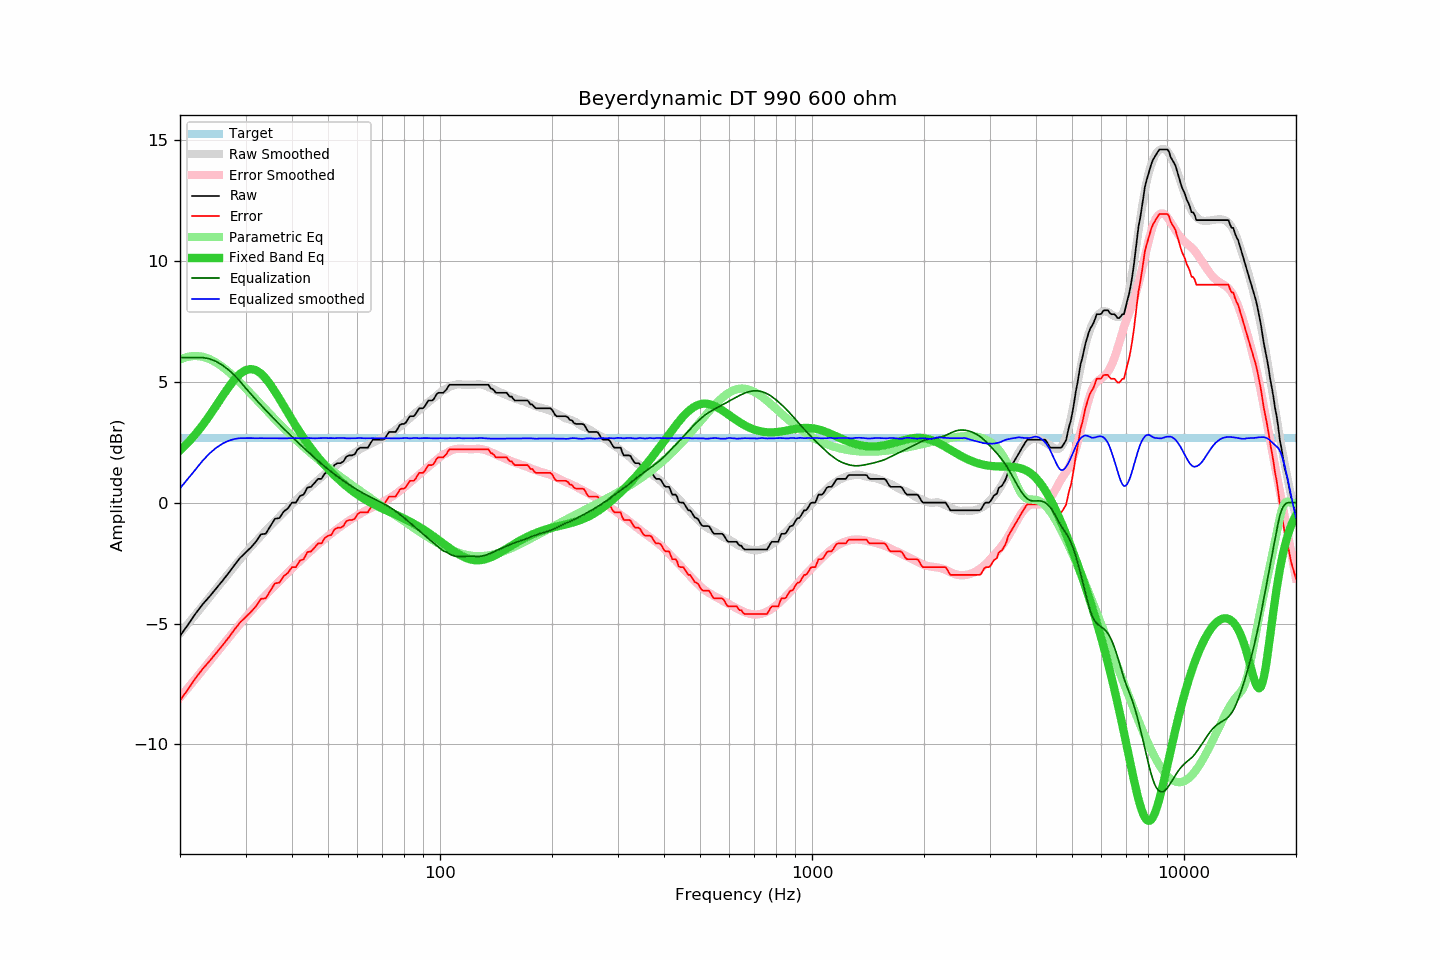

The file beside this chart, header and first rows:
frequency, raw, error, smoothed, error_smoothed, equalization, parametric_eq, equalized_raw, equalized_smoothed, target
20, -5.51, -8.18, -5.41, -8.06, 6.00, 2.16, 0.49, 0.59, 2.67
21, -5.06, -7.73, -5.02, -7.67, 6.00, 2.48, 0.94, 0.98, 2.67
22, -4.60, -7.27, -4.64, -7.29, 6.00, 2.83, 1.40, 1.36, 2.67
23, -4.21, -6.88, -4.27, -6.92, 6.00, 3.20, 1.79, 1.73, 2.67
24, -3.89, -6.56, -3.92, -6.57, 5.95, 3.60, 2.06, 2.03, 2.67
25, -3.56, -6.23, -3.58, -6.23, 5.84, 4.00, 2.28, 2.27, 2.67
26, -3.24, -5.91, -3.25, -5.91, 5.69, 4.40, 2.45, 2.44, 2.67
27, -2.92, -5.59, -2.94, -5.60, 5.49, 4.77, 2.58, 2.56, 2.67
28, -2.59, -5.26, -2.64, -5.30, 5.27, 5.08, 2.68, 2.63, 2.67
29, -2.29, -4.96, -2.35, -5.02, 5.02, 5.33, 2.73, 2.67, 2.67
30, -2.07, -4.74, -2.08, -4.75, 4.75, 5.48, 2.68, 2.67, 2.67
31, -1.86, -4.53, -1.83, -4.50, 4.50, 5.53, 2.64, 2.67, 2.67
32, -1.62, -4.29, -1.60, -4.26, 4.26, 5.48, 2.64, 2.66, 2.67
33, -1.31, -3.98, -1.37, -4.03, 4.03, 5.34, 2.73, 2.67, 2.67
34, -1.29, -3.96, -1.16, -3.82, 3.82, 5.13, 2.54, 2.66, 2.67
35, -0.97, -3.64, -0.95, -3.62, 3.62, 4.88, 2.65, 2.67, 2.67
36, -0.67, -3.34, -0.76, -3.43, 3.43, 4.60, 2.76, 2.66, 2.67
37, -0.64, -3.31, -0.58, -3.24, 3.24, 4.30, 2.60, 2.66, 2.67
38, -0.37, -3.04, -0.40, -3.06, 3.06, 4.00, 2.69, 2.66, 2.67
39, -0.24, -2.91, -0.23, -2.89, 2.89, 3.71, 2.65, 2.66, 2.67
40, 0.00, -2.67, -0.06, -2.73, 2.73, 3.43, 2.73, 2.66, 2.67
41, 0.00, -2.67, 0.10, -2.57, 2.57, 3.16, 2.57, 2.67, 2.67
42, 0.27, -2.40, 0.25, -2.41, 2.41, 2.91, 2.69, 2.66, 2.67
43, 0.33, -2.34, 0.40, -2.27, 2.27, 2.67, 2.60, 2.66, 2.67
44, 0.62, -2.05, 0.55, -2.12, 2.12, 2.45, 2.75, 2.67, 2.67
45, 0.65, -2.02, 0.68, -1.99, 1.99, 2.25, 2.64, 2.67, 2.67
46, 0.81, -1.86, 0.81, -1.86, 1.86, 2.05, 2.67, 2.66, 2.67
47, 0.98, -1.69, 0.94, -1.73, 1.73, 1.87, 2.71, 2.67, 2.67
48, 0.98, -1.69, 1.06, -1.61, 1.61, 1.71, 2.59, 2.67, 2.67
49, 1.20, -1.47, 1.18, -1.49, 1.49, 1.55, 2.70, 2.67, 2.67
50, 1.30, -1.37, 1.28, -1.38, 1.38, 1.40, 2.69, 2.67, 2.67
51, 1.33, -1.34, 1.39, -1.28, 1.28, 1.26, 2.61, 2.67, 2.67
52, 1.55, -1.12, 1.49, -1.18, 1.18, 1.13, 2.73, 2.66, 2.67
53, 1.63, -1.04, 1.59, -1.08, 1.08, 1.01, 2.71, 2.67, 2.67
54, 1.63, -1.04, 1.68, -0.99, 0.99, 0.89, 2.62, 2.67, 2.67
55, 1.70, -0.97, 1.77, -0.90, 0.90, 0.78, 2.61, 2.67, 2.67
56, 1.90, -0.77, 1.84, -0.82, 0.82, 0.68, 2.72, 2.66, 2.67
57, 1.95, -0.72, 1.92, -0.74, 0.74, 0.59, 2.69, 2.66, 2.67
58, 1.95, -0.72, 2.00, -0.67, 0.67, 0.50, 2.62, 2.66, 2.67
59, 2.00, -0.67, 2.07, -0.59, 0.59, 0.41, 2.60, 2.66, 2.67
60, 2.19, -0.48, 2.14, -0.52, 0.52, 0.33, 2.72, 2.67, 2.67
61, 2.27, -0.40, 2.21, -0.46, 0.46, 0.26, 2.73, 2.67, 2.67
62, 2.27, -0.40, 2.27, -0.40, 0.40, 0.19, 2.67, 2.66, 2.67
63, 2.27, -0.40, 2.32, -0.34, 0.34, 0.12, 2.61, 2.66, 2.67
64, 2.27, -0.40, 2.38, -0.28, 0.28, 0.06, 2.56, 2.66, 2.67
65, 2.45, -0.22, 2.43, -0.23, 0.23, 0.00, 2.68, 2.66, 2.67
66, 2.60, -0.07, 2.49, -0.18, 0.18, -0.05, 2.78, 2.67, 2.67
67, 2.60, -0.07, 2.54, -0.13, 0.13, -0.10, 2.73, 2.67, 2.67
68, 2.60, -0.07, 2.58, -0.08, 0.08, -0.15, 2.68, 2.66, 2.67
69, 2.60, -0.07, 2.63, -0.03, 0.03, -0.20, 2.64, 2.66, 2.67
70, 2.60, -0.07, 2.67, 0.02, -0.02, -0.24, 2.59, 2.66, 2.67
71, 2.63, -0.04, 2.73, 0.07, -0.07, -0.29, 2.57, 2.66, 2.67
72, 2.79, 0.12, 2.79, 0.12, -0.12, -0.33, 2.67, 2.66, 2.67
73, 2.92, 0.25, 2.84, 0.18, -0.18, -0.37, 2.75, 2.66, 2.67
74, 2.92, 0.25, 2.89, 0.23, -0.23, -0.41, 2.69, 2.66, 2.67
75, 2.92, 0.25, 2.95, 0.29, -0.29, -0.45, 2.63, 2.66, 2.67
76, 2.92, 0.25, 3.01, 0.35, -0.35, -0.50, 2.57, 2.66, 2.67
77, 3.06, 0.39, 3.08, 0.42, -0.42, -0.54, 2.65, 2.66, 2.67
78, 3.21, 0.54, 3.15, 0.49, -0.49, -0.58, 2.73, 2.66, 2.67
79, 3.25, 0.58, 3.22, 0.55, -0.55, -0.62, 2.70, 2.67, 2.67
... 553 more rows
